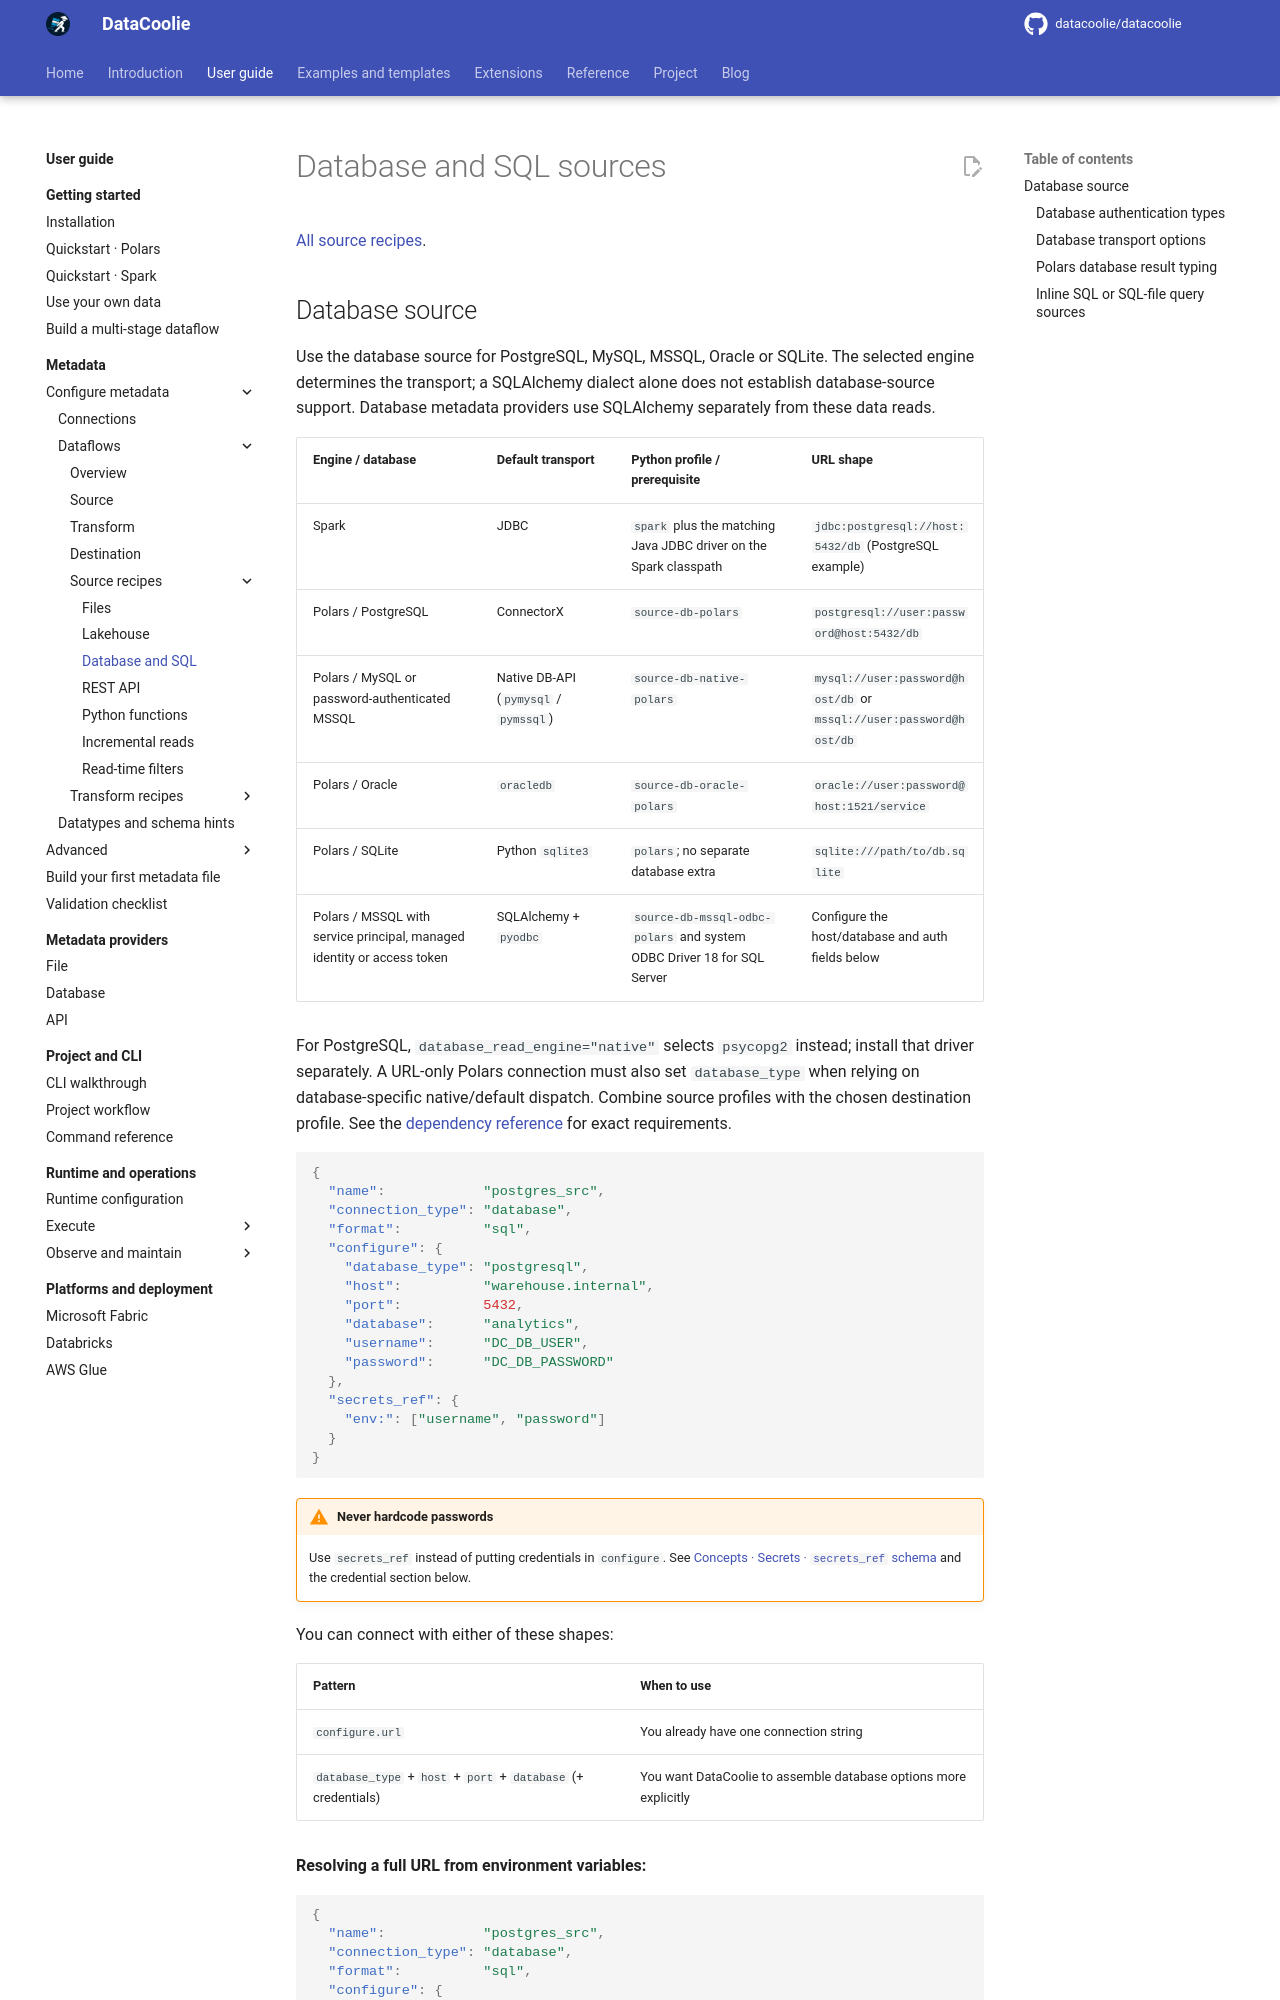

repository: datacoolie/datacoolie · page: guide/metadata/source-database/index.html · generator: mkdocs

---
title: Database and SQL sources | DataCoolie
description: Configure database and sql sources with metadata, examples and backend-specific guidance.
---

# Database and SQL sources

[All source recipes](source-patterns.md).
